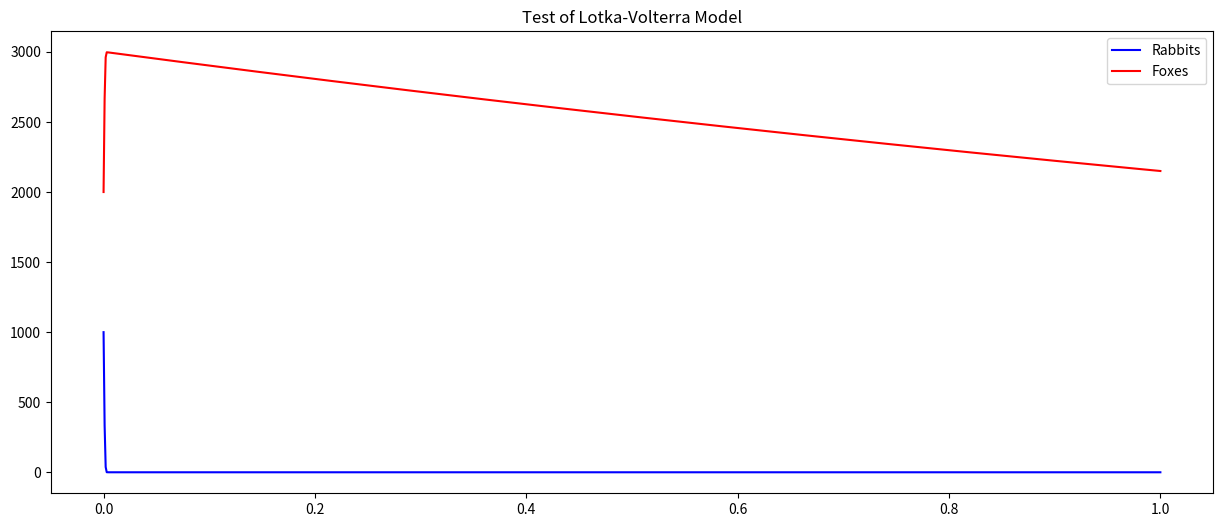

This chart was generated by the following Python code:
import matplotlib.pyplot as plt
import pandas as pd

#Partie 1: Euler method implementation
print("Partie 1: Testing basic implementation")

time = [0]
lapin = [1000]
renard = [2000]

alpha = 1/3
beta = 1/3
delta = 1/3
gama = 1/3

step = 0.001

for i in range(1000):
    new_value_time = time[-1] + step
    new_value_lapin = (lapin[-1] * (alpha - beta * renard[-1])) * step + lapin[-1]
    new_value_renard = (renard[-1] * (delta * lapin[-1] - gama)) * step + renard[-1]


#fixing the runtime error
    max_population = 1e6
    new_value_lapin = max(0, min(new_value_lapin, max_population))
    new_value_renard = max(0, min(new_value_renard, max_population))


   
    time.append(new_value_time)
    lapin.append(new_value_lapin)
    renard.append(new_value_renard)

plt.figure(figsize=(15, 6))
plt.plot(time, lapin, "b-", label="Rabbits")
plt.plot(time, renard, "r-", label="Foxes")
plt.title("Test of Lotka-Volterra Model")
plt.legend()
plt.show()


